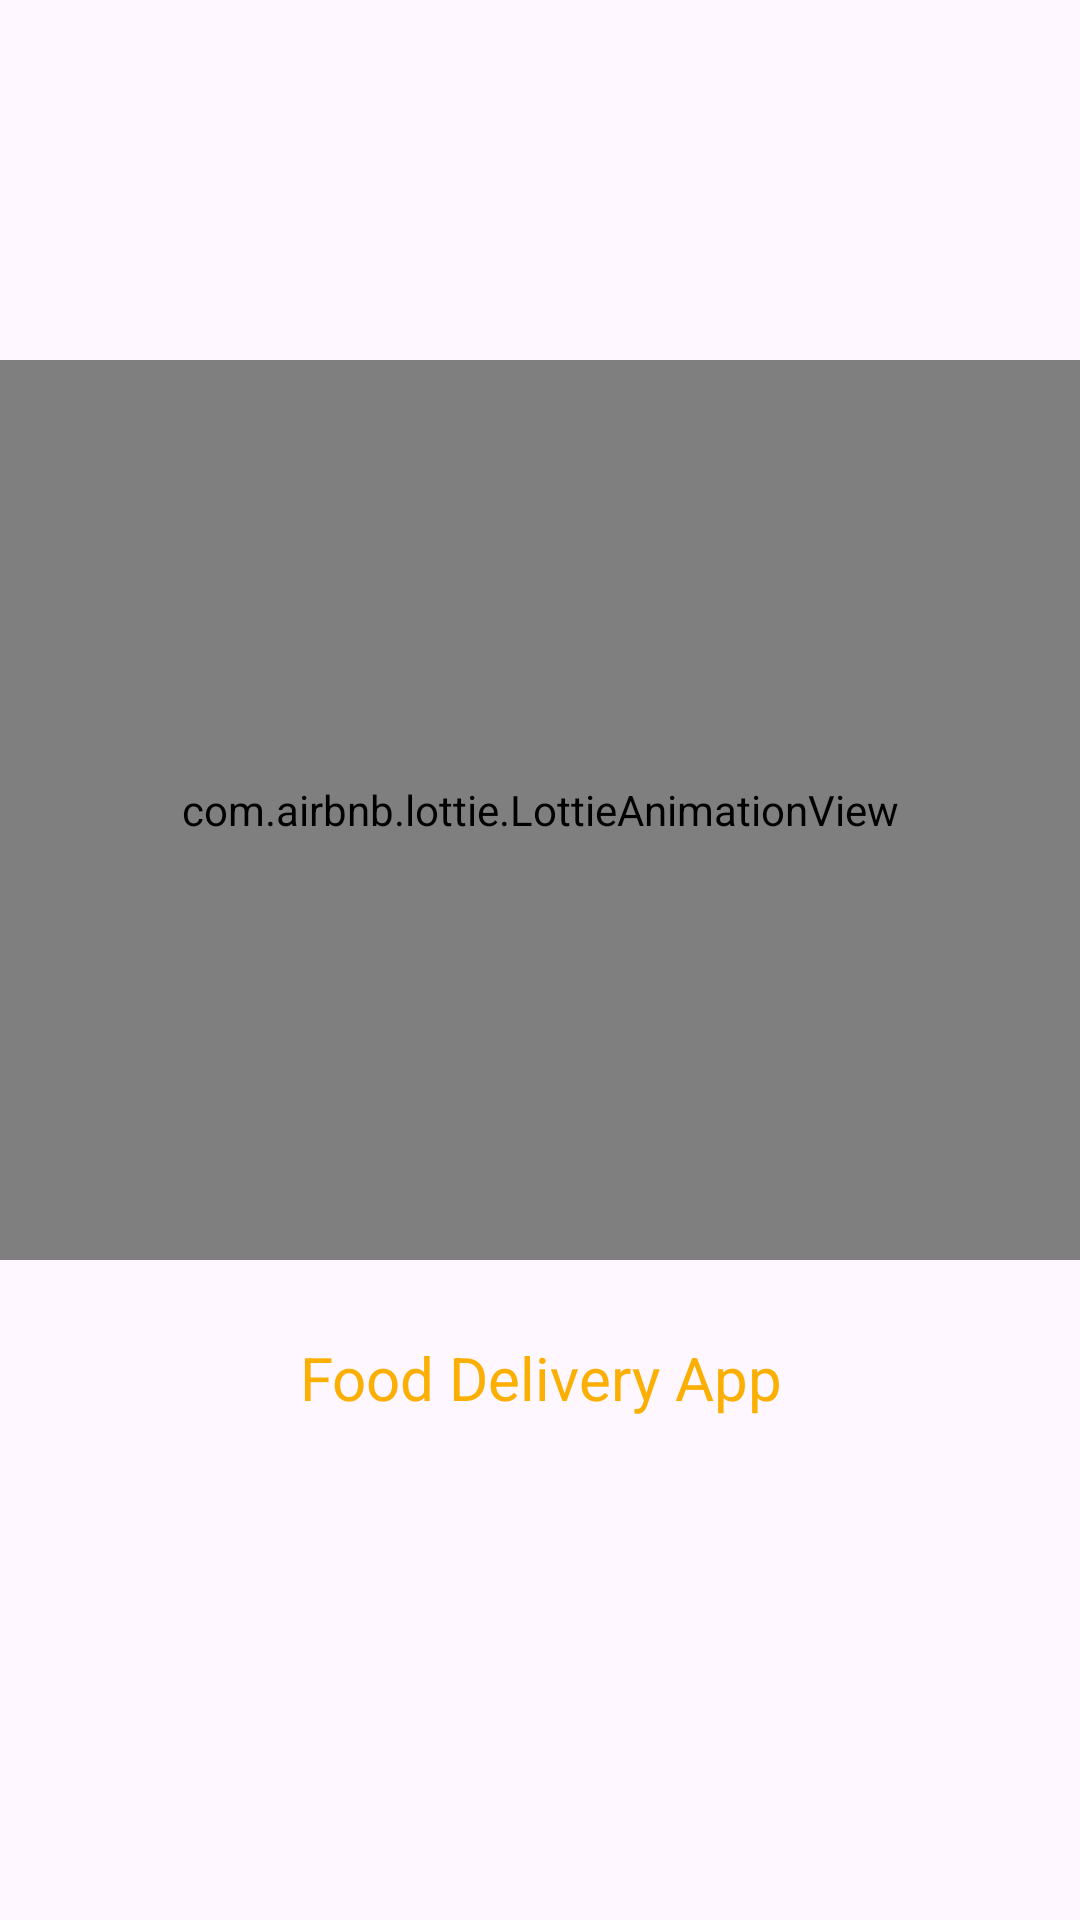

This screen was rendered from an Android layout file. Write that file and the resources it references.
<!-- AndroidManifest.xml: application theme Theme.FoodDeliveryAppOne -->
<!-- res/layout/splash_activity.xml -->
<?xml version="1.0" encoding="utf-8"?>
<androidx.constraintlayout.widget.ConstraintLayout xmlns:android="http://schemas.android.com/apk/res/android"
    xmlns:app="http://schemas.android.com/apk/res-auto"
    xmlns:tools="http://schemas.android.com/tools"
    android:layout_width="match_parent"
    android:layout_height="match_parent"
    tools:context=".Splash_Activity">

    <com.airbnb.lottie.LottieAnimationView
        android:id="@+id/lottie_ani"
        android:layout_width="match_parent"
        android:layout_height="300dp"

        android:layout_marginTop="120dp"
        app:layout_constraintEnd_toEndOf="parent"
        app:layout_constraintHorizontal_bias="0.0"
        app:layout_constraintStart_toStartOf="parent"
        app:layout_constraintTop_toTopOf="parent"
        app:lottie_autoPlay="true"
        app:lottie_loop="true"
        app:lottie_rawRes="@raw/pizzaslices">

    </com.airbnb.lottie.LottieAnimationView>

    <TextView
        android:id="@+id/textView"
        android:layout_width="match_parent"
        android:layout_height="wrap_content"
        android:gravity="center"
        android:text="@string/app_name"
        android:textColor="#FBAF03"
        android:textSize="20dp"
        app:layout_constraintBottom_toBottomOf="parent"
        app:layout_constraintEnd_toEndOf="parent"
        app:layout_constraintHorizontal_bias="0.0"
        app:layout_constraintStart_toStartOf="@+id/lottie_ani"
        app:layout_constraintTop_toBottomOf="@id/lottie_ani"
        app:layout_constraintVertical_bias="0.133">

    </TextView>

</androidx.constraintlayout.widget.ConstraintLayout>
<!-- resources referenced by this layout -->
<resources>
  <string name="app_name">Food Delivery App</string>
  <style name="Theme.FoodDeliveryAppOne" parent="Base.Theme.FoodDeliveryAppOne" />
  <style name="Base.Theme.FoodDeliveryAppOne" parent="Theme.Material3.DayNight.NoActionBar">
          
          
  
  
  <item name="android:statusBarColor">#FBAF03</item>
          <item name="android:windowLightStatusBar">true</item>
          <item name="android:navigationBarColor">#F5F5F5</item>
          <item name="android:textColor">@color/black</item>
  
          <item name="android:textColorPrimary">@color/white</item>
  
      </style>
  <!-- not gathered from this repository: default colours our renderer supplied (Android Studio template values) -->
  <color name="black">#FF000000</color>
  <color name="white">#FFFFFFFF</color>
</resources>
